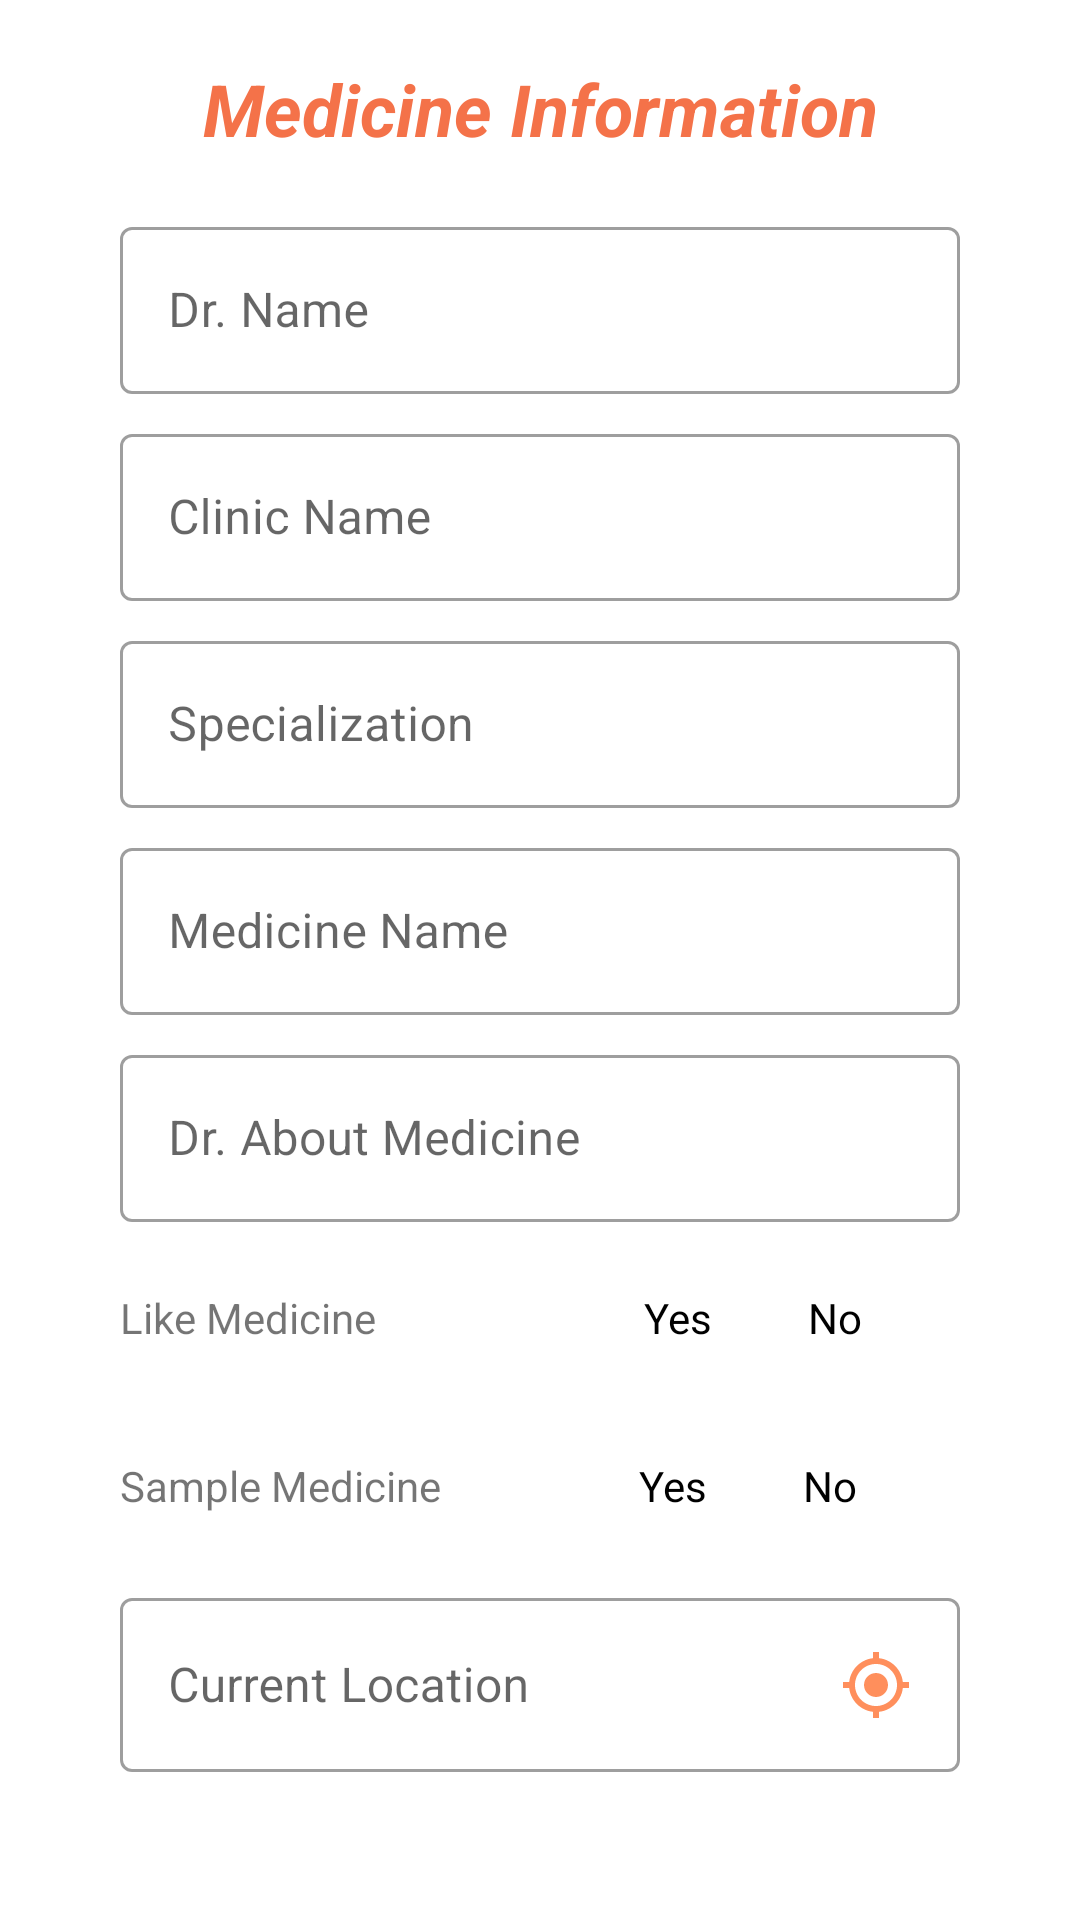

The Android layout XML behind this screen, and the referenced resources:
<!-- AndroidManifest.xml: application theme Theme.Medical_Rap_Tracker -->
<!-- res/layout/activity_data_upload.xml -->
<?xml version="1.0" encoding="utf-8"?>
<androidx.constraintlayout.widget.ConstraintLayout xmlns:android="http://schemas.android.com/apk/res/android"
    xmlns:app="http://schemas.android.com/apk/res-auto"
    xmlns:tools="http://schemas.android.com/tools"
    android:layout_width="match_parent"
    android:layout_height="match_parent">

    <TextView
        android:id="@+id/textView5"
        android:layout_width="match_parent"
        android:layout_height="wrap_content"
        android:gravity="center"
        android:text="Medicine Information"
        android:textColor="@color/orange"
        android:textSize="24sp"
        android:textStyle="bold|italic"
        android:layout_marginTop="20dp"
        android:paddingBottom="10dp"
        app:layout_constraintEnd_toEndOf="parent"
        app:layout_constraintStart_toStartOf="parent"
        app:layout_constraintTop_toTopOf="parent" />


    <ScrollView
        android:layout_width="match_parent"
        android:layout_height="0dp"
        android:fillViewport="true"
        app:layout_constraintBottom_toBottomOf="parent"
        app:layout_constraintEnd_toEndOf="parent"
        app:layout_constraintStart_toStartOf="parent"
        app:layout_constraintTop_toBottomOf="@+id/textView5">

        <LinearLayout
            android:layout_width="match_parent"
            android:layout_height="wrap_content"
            android:orientation="vertical">

            <com.google.android.material.textfield.TextInputLayout
                style="@style/Widget.MaterialComponents.TextInputLayout.OutlinedBox"
                android:layout_width="match_parent"
                android:layout_height="wrap_content"
                android:layout_marginHorizontal="40dp"
                android:layout_marginTop="8dp"
                app:hintTextColor="@color/orange">

                <com.google.android.material.textfield.TextInputEditText
                    android:layout_width="match_parent"
                    android:layout_height="wrap_content"
                    android:id="@+id/dr_name"
                    android:hint="Dr. Name" />
            </com.google.android.material.textfield.TextInputLayout>

            <com.google.android.material.textfield.TextInputLayout
                style="@style/Widget.MaterialComponents.TextInputLayout.OutlinedBox"
                android:layout_width="match_parent"
                android:layout_height="wrap_content"
                android:layout_marginHorizontal="40dp"
                android:layout_marginTop="8dp"
                app:hintTextColor="@color/orange">

                <com.google.android.material.textfield.TextInputEditText
                    android:layout_width="match_parent"
                    android:layout_height="wrap_content"
                    android:id="@+id/cnic_name"
                    android:hint="Clinic Name" />
            </com.google.android.material.textfield.TextInputLayout>

            <com.google.android.material.textfield.TextInputLayout
                style="@style/Widget.MaterialComponents.TextInputLayout.OutlinedBox"
                android:layout_width="match_parent"
                android:layout_height="wrap_content"
                android:layout_marginHorizontal="40dp"
                android:layout_marginTop="8dp"
                app:hintTextColor="@color/orange">

                <com.google.android.material.textfield.TextInputEditText
                    android:layout_width="match_parent"
                    android:layout_height="wrap_content"
                    android:id="@+id/special_name"
                    android:hint="Specialization" />
            </com.google.android.material.textfield.TextInputLayout>

            <com.google.android.material.textfield.TextInputLayout
                style="@style/Widget.MaterialComponents.TextInputLayout.OutlinedBox"
                android:layout_width="match_parent"
                android:layout_height="wrap_content"
                android:layout_marginHorizontal="40dp"
                android:layout_marginTop="8dp"
                app:hintTextColor="@color/orange">

                <com.google.android.material.textfield.TextInputEditText
                    android:layout_width="match_parent"
                    android:layout_height="wrap_content"
                    android:id="@+id/medicine_name"
                    android:hint="Medicine Name" />

            </com.google.android.material.textfield.TextInputLayout>

            <com.google.android.material.textfield.TextInputLayout
                style="@style/Widget.MaterialComponents.TextInputLayout.OutlinedBox"
                android:layout_width="match_parent"
                android:layout_height="wrap_content"
                android:layout_marginHorizontal="40dp"
                android:layout_marginTop="8dp"
                app:hintTextColor="@color/orange">

                <com.google.android.material.textfield.TextInputEditText
                    android:layout_width="match_parent"
                    android:layout_height="wrap_content"
                    android:id="@+id/dr_about_name"
                    android:hint="Dr. About Medicine" />

            </com.google.android.material.textfield.TextInputLayout>

            <LinearLayout
                android:layout_width="match_parent"
                android:layout_height="wrap_content"
                android:layout_gravity="center"
                android:layout_marginHorizontal="40dp"
                android:layout_marginTop="8dp"
                android:gravity="center"
                android:orientation="horizontal">

                <TextView
                    android:layout_width="wrap_content"
                    android:layout_height="wrap_content"
                    android:layout_weight="1"
                    android:text="Like Medicine" />

                <RadioGroup
                    android:layout_width="wrap_content"
                    android:layout_height="wrap_content"
                    android:layout_marginLeft="25dp"
                    android:layout_weight="1"
                    android:id="@+id/radiogroup_like"
                    android:orientation="horizontal">

                    <RadioButton
                        android:layout_width="wrap_content"
                        android:layout_height="wrap_content"
                        android:id="@+id/radio_yes_like"
                        android:text="Yes" />

                    <RadioButton
                        android:layout_width="wrap_content"
                        android:layout_height="wrap_content"
                        android:id="@+id/no_radia_like"
                        android:text="No" />

                </RadioGroup>
            </LinearLayout>

            <LinearLayout
                android:layout_width="match_parent"
                android:layout_height="wrap_content"
                android:layout_gravity="center"
                android:layout_marginHorizontal="40dp"
                android:layout_marginTop="8dp"
                android:gravity="center"
                android:orientation="horizontal">

                <TextView
                    android:layout_width="wrap_content"
                    android:layout_height="wrap_content"
                    android:layout_weight="1"
                    android:text="Sample Medicine" />

                <RadioGroup
                    android:layout_width="wrap_content"
                    android:layout_height="wrap_content"
                    android:layout_weight="1"
                    android:id="@+id/radio_group_sample"
                    android:orientation="horizontal">

                    <RadioButton
                        android:layout_width="wrap_content"
                        android:layout_height="wrap_content"
                        android:id="@+id/radio_yes_sample"
                        android:text="Yes" />

                    <RadioButton
                        android:layout_width="wrap_content"
                        android:layout_height="wrap_content"
                        android:id="@+id/radio_no_sample"
                        android:text="No" />

                </RadioGroup>
            </LinearLayout>

            <com.google.android.material.textfield.TextInputLayout
                android:id="@+id/cur_location"
                style="@style/Widget.MaterialComponents.TextInputLayout.OutlinedBox"
                android:layout_width="match_parent"
                android:layout_height="wrap_content"
                android:layout_marginHorizontal="40dp"
                android:layout_marginTop="8dp"
                app:hintTextColor="@color/orange">

                <com.google.android.material.textfield.TextInputEditText
                    android:layout_width="match_parent"
                    android:layout_height="wrap_content"
                    android:id="@+id/location"
                    android:drawableRight="@drawable/ic_baseline_my_location_24"
                    android:hint="Current Location" />

            </com.google.android.material.textfield.TextInputLayout>

            <ImageView
                android:id="@+id/imageView"
                android:layout_width="match_parent"
                android:layout_height="400dp"
                android:layout_marginHorizontal="40dp"
                android:layout_marginTop="8dp"
                android:src="@drawable/click"
                android:scaleType="fitXY"/>

            <Button
                android:layout_width="wrap_content"
                android:layout_height="wrap_content"
                android:layout_gravity="end"
                android:id="@+id/submit_now"
                android:layout_marginHorizontal="40dp"
                android:layout_marginTop="8dp"
                android:layout_marginBottom="60dp"
                android:background="@drawable/btn_shape"
                android:gravity="center"
                android:paddingHorizontal="40dp"
                android:text="Submit" />


        </LinearLayout>
    </ScrollView>



</androidx.constraintlayout.widget.ConstraintLayout>
<!-- resources referenced by this layout -->
<resources>
  <color name="orange">#F47249</color>
  <!-- drawable ic_baseline_my_location_24 (drawable) -->
  <vector android:height="24dp" android:tint="#FF8F5C"
      android:viewportHeight="24" android:viewportWidth="24"
      android:width="24dp" xmlns:android="http://schemas.android.com/apk/res/android">
      <path android:fillColor="@android:color/white" android:pathData="M12,8c-2.21,0 -4,1.79 -4,4s1.79,4 4,4 4,-1.79 4,-4 -1.79,-4 -4,-4zM20.94,11c-0.46,-4.17 -3.77,-7.48 -7.94,-7.94L13,1h-2v2.06C6.83,3.52 3.52,6.83 3.06,11L1,11v2h2.06c0.46,4.17 3.77,7.48 7.94,7.94L11,23h2v-2.06c4.17,-0.46 7.48,-3.77 7.94,-7.94L23,13v-2h-2.06zM12,19c-3.87,0 -7,-3.13 -7,-7s3.13,-7 7,-7 7,3.13 7,7 -3.13,7 -7,7z"/>
  </vector>
  <style name="Theme.Medical_Rap_Tracker" parent="Theme.MaterialComponents.DayNight.NoActionBar">
          
          <item name="colorPrimary">@color/orange</item>
          <item name="colorPrimaryVariant">@color/orange</item>
          <item name="colorOnPrimary">@color/white</item>
          
          <item name="colorSecondary">@color/teal_200</item>
          <item name="colorSecondaryVariant">@color/teal_700</item>
          <item name="colorOnSecondary">@color/black</item>
          
          <item name="android:statusBarColor" tools:targetApi="l">?attr/colorPrimaryVariant</item>
          <item name="android:textColorSecondary">@color/white</item>
          <item name="actionMenuTextColor">@color/white</item>
          
      </style>
  <color name="white">#FFFFFFFF</color>
  <color name="teal_200">#FF03DAC5</color>
  <color name="teal_700">#FF018786</color>
  <color name="black">#FF000000</color>
</resources>
